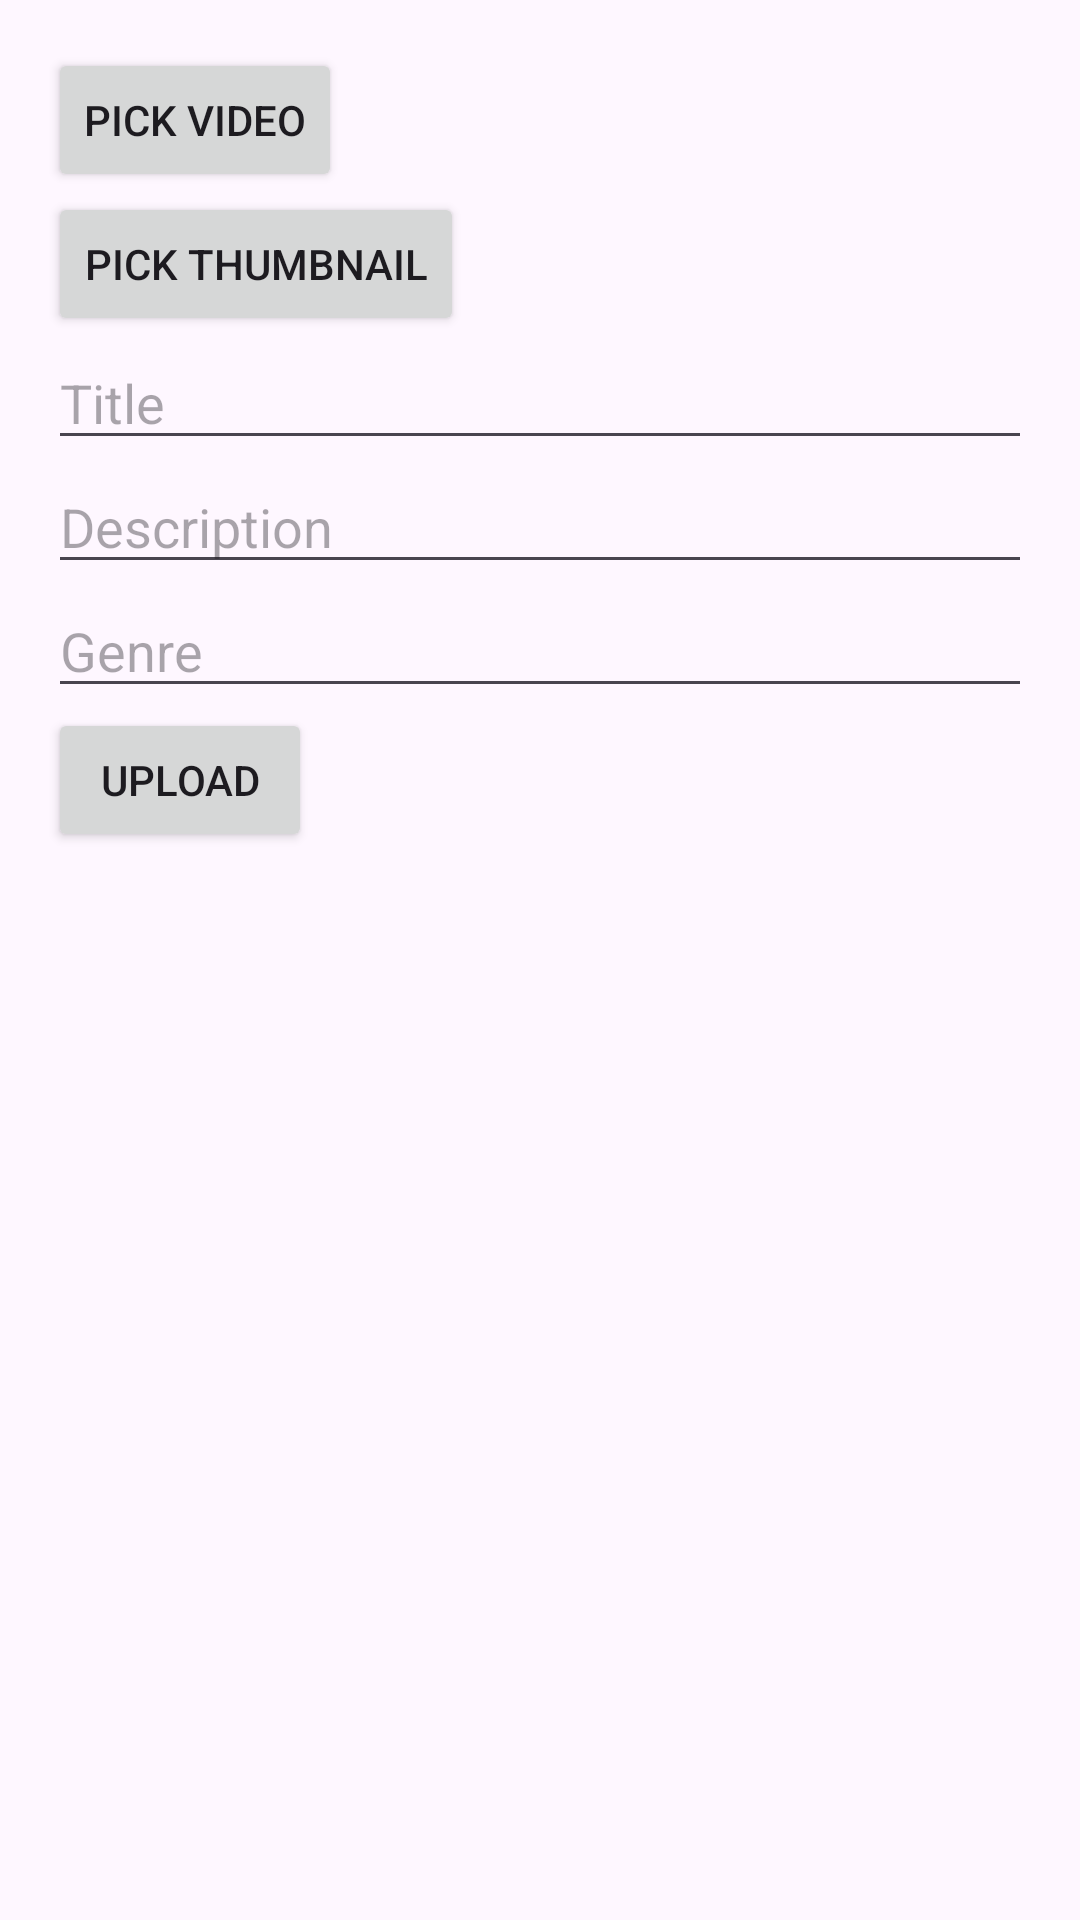

Android layout source for this screen:
<!-- AndroidManifest.xml: application theme Theme.Syrus_media_mobile -->
<!-- res/layout/activity_upload_video.xml -->
<?xml version="1.0" encoding="utf-8"?>
<androidx.constraintlayout.widget.ConstraintLayout xmlns:android="http://schemas.android.com/apk/res/android"
    xmlns:app="http://schemas.android.com/apk/res-auto"
    xmlns:tools="http://schemas.android.com/tools"
    android:layout_width="match_parent"
    android:layout_height="match_parent"
    tools:context=".UploadVideo">
    <LinearLayout
        xmlns:android="http://schemas.android.com/apk/res/android"
        android:layout_width="match_parent"
        android:layout_height="match_parent"
        android:orientation="vertical"
        android:padding="16dp">

        <Button
            android:id="@+id/pickVideoButton"
            android:layout_width="wrap_content"
            android:layout_height="wrap_content"
            android:text="Pick Video" />

        <Button
            android:id="@+id/pickImageButton"
            android:layout_width="wrap_content"
            android:layout_height="wrap_content"
            android:text="Pick Thumbnail" />

        <EditText
            android:id="@+id/titleEditText"
            android:layout_width="match_parent"
            android:layout_height="wrap_content"
            android:hint="Title" />

        <EditText
            android:id="@+id/descriptionEditText"
            android:layout_width="match_parent"
            android:layout_height="wrap_content"
            android:hint="Description" />

        <EditText
            android:id="@+id/genreEditText"
            android:layout_width="match_parent"
            android:layout_height="wrap_content"
            android:hint="Genre" />

        <Button
            android:id="@+id/uploadButton"
            android:layout_width="wrap_content"
            android:layout_height="wrap_content"
            android:text="Upload" />

    </LinearLayout>
</androidx.constraintlayout.widget.ConstraintLayout>
<!-- resources referenced by this layout -->
<resources>
  <style name="Theme.Syrus_media_mobile" parent="Base.Theme.Syrus_media_mobile" />
  <style name="Base.Theme.Syrus_media_mobile" parent="Theme.Material3.DayNight.NoActionBar">
          
          
      </style>
</resources>
